Run: headless pygame with SDL's dummy video driver; simulated clock (each Clock.tick advances the game by its frame time, no real sleeping); random seed 0; keys injected as events and as key.get_pressed() state; mouse plan: one left click at the window centre at the start of phase 2, then a move to the lower-right quarter at the start of phase 3.
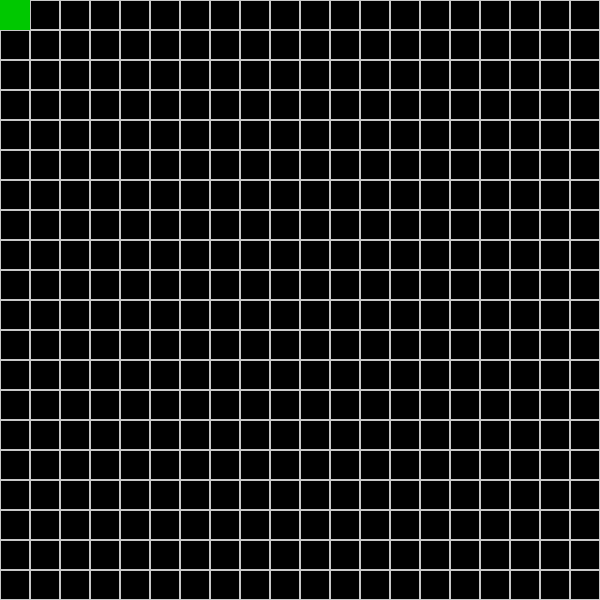
Frame 1 of 4 · flips 1–60 · no input
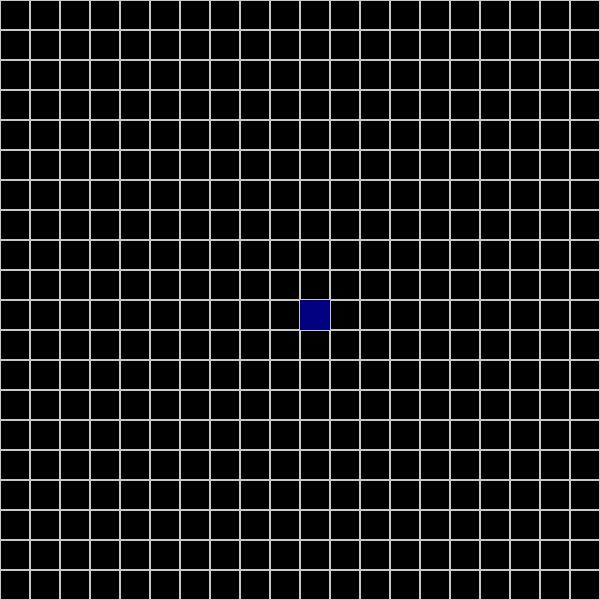
Frame 2 of 4 · flips 61–180 · clicked the window centre · tapped SPACE, RETURN · held RIGHT (→), D
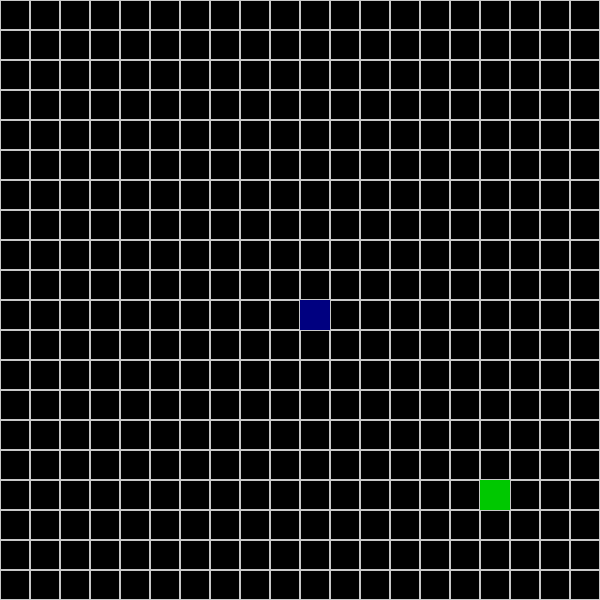
Frame 3 of 4 · flips 181–300 · moved the mouse to the lower-right quarter · held DOWN (↓), S
Frame 4 of 4 · flips 301–420 · held LEFT (←), A, UP (↑), W · screen unchanged from frame 3, image omitted

The pygame program that drew these frames:

import pygame
import collections

'''
LIST OF CONTROLS
----------------------------
Left Mouse Click + Hold: Create Blocked Spaces
Right Mouse Click + Hold: Create Path Spaces
Middle Mouse Click: Creates the Goal
S Key + Hover on Space: Create new Start Space (Default is (0,0))
R Key: Calculates the shortest path
Spacebar: Resets the board state
[X]: Quits out of the window
'''

#Game Configurations
pygame.init()
pygame.display.set_caption("Shortest Path Finder")
WINDOW_HEIGHT = 600
WINDOW_WIDTH = 600
SCREEN = pygame.display.set_mode((WINDOW_HEIGHT, WINDOW_WIDTH))
CLOCK = pygame.time.Clock()

#Background Color
BLACK = (0, 0, 0)
#Border Color
WHITE = (200, 200, 200)
#Goal Color
GOLD = (255,200,0)
#Correct Path Color
GREEN = (0, 200, 0)
#Considering Color
RED = (200,0,0)
#Blocker Color
BLUE = (0,0,128)

#Grid Information
BLOCK_SIZE = 30
BLOCKS_X = WINDOW_WIDTH//BLOCK_SIZE
BLOCKS_Y = WINDOW_HEIGHT//BLOCK_SIZE
GRID = []

def Shortest_Path(start):
    '''
    Calculates the shortest path through the Grid
    '''
    #Setup the start
    queue = collections.deque([[(start)]])
    seen = set([(start)])
    GRID[start[0]][start[1]] = 3

    #Begin a BFS
    while queue:
        path = queue.popleft() #Check spot
        x, y = path[-1]
        for x2, y2 in ((x+1,y), (x-1,y), (x,y+1), (x,y-1)): #Add adjacent spots to the queue
            if 0 <= x2 < BLOCKS_X and 0 <= y2 < BLOCKS_Y and GRID[x2][y2] != 1 and (x2, y2) not in seen:
                if GRID[x2][y2] == 2: #If end found just stop
                    for x3, y3 in path:
                        GRID[x3][y3] = 4
                    return
                queue.append(path + [(x2, y2)])
                GRID[x2][y2] = 3
                seen.add((x2, y2))

def Create_Grid():
    '''
    Creates the initial grid to store block data
    '''
    for x in range((WINDOW_WIDTH//BLOCK_SIZE)):
        temp = []
        for y in range((WINDOW_HEIGHT//BLOCK_SIZE)):
            temp.append(0)
        GRID.append(temp)

def Box_L_Clicked(position):
    '''
    Blocker Space
    Handles Left Clicking on the Grid
    '''
    x = (position[0] // BLOCK_SIZE)
    y = (position[1] // BLOCK_SIZE)
    GRID[x][y] = 1

def Box_M_Clicked(position):
    '''
    Goal Space
    Handles Middle Clicking on the Grid
    '''
    x = (position[0] // BLOCK_SIZE)
    y = (position[1] // BLOCK_SIZE)
    GRID[x][y] = 2

def Box_R_Clicked(position):
    '''
    Path Space
    Handles Right Clicking on the Grid
    '''
    x = (position[0] // BLOCK_SIZE)
    y = (position[1] // BLOCK_SIZE)
    GRID[x][y] = 0

def Box_Start(position):
    '''
    Start Space
    Handles Setting a Space on Grid
    '''
    x = (position[0] // BLOCK_SIZE)
    y = (position[1] // BLOCK_SIZE)
    GRID[x][y] = 4
    return (x, y)

def Draw_Grid():
    '''
    Draw the Grid to be navigated on screen
    '''
    SCREEN.fill(BLACK)
    for x in range((WINDOW_WIDTH//BLOCK_SIZE)):
        for y in range((WINDOW_HEIGHT//BLOCK_SIZE)):
            if GRID[x][y] == 0: #Base Blocks
                rect = pygame.Rect(x * BLOCK_SIZE, y * BLOCK_SIZE, BLOCK_SIZE, BLOCK_SIZE)
                pygame.draw.rect(SCREEN, WHITE, rect, 1)
            elif GRID[x][y] == 1: #Blockers
                rect = pygame.Rect(x * BLOCK_SIZE, y * BLOCK_SIZE, BLOCK_SIZE, BLOCK_SIZE)
                pygame.draw.rect(SCREEN, BLUE, rect, 0)
            elif GRID[x][y] == 3: #Checked
                rect = pygame.Rect(x * BLOCK_SIZE, y * BLOCK_SIZE, BLOCK_SIZE, BLOCK_SIZE)
                pygame.draw.rect(SCREEN, RED, rect, 0)
            elif GRID[x][y] == 4: #Correct Path
                rect = pygame.Rect(x * BLOCK_SIZE, y * BLOCK_SIZE, BLOCK_SIZE, BLOCK_SIZE)
                pygame.draw.rect(SCREEN, GREEN, rect, 0)
            else: #Start Position
                rect = pygame.Rect(x * BLOCK_SIZE, y * BLOCK_SIZE, BLOCK_SIZE, BLOCK_SIZE)
                pygame.draw.rect(SCREEN, GOLD, rect, 0)

if __name__ == "__main__":
    SCREEN.fill(BLACK)
    Create_Grid()
    start = (0,0)
    GRID[0][0] = 4

    while True:
        Draw_Grid()
        for event in pygame.event.get():
            #Clicking Quit on Window
            if event.type == pygame.QUIT:
                pygame.quit()
                sys.exit()

            #Space Bar Pressed (Reset Game)
            if event.type == pygame.KEYDOWN and event.key == pygame.K_SPACE:
                GRID = []
                Create_Grid()
                start = (0, 0)

            #R Button Pressed (Calculates Shortest Path)
            if event.type == pygame.KEYDOWN and event.key == pygame.K_r:
                Shortest_Path(start)

            #S Button Pressed (Set Start)
            if event.type == pygame.KEYDOWN and event.key == pygame.K_s:
                try:
                    position = pygame.mouse.get_pos()
                    GRID[start[0]][start[1]] = 0
                    start = Box_Start(position)
                except AttributeError:
                    pass

            #Left Clcking on the Grid (Blockers)
            if pygame.mouse.get_pressed()[0]:
                try:
                    position = pygame.mouse.get_pos()
                    Box_L_Clicked(position)
                except AttributeError:
                    pass
            
            #Middle Clicking on Grid (Goal)
            if pygame.mouse.get_pressed()[1]:
                try:
                    position = pygame.mouse.get_pos()
                    Box_M_Clicked(position)
                except AttributeError:
                    pass

            #Right Clicking on the Grid (Paths)
            if pygame.mouse.get_pressed()[2]:
                try:
                    position = pygame.mouse.get_pos()
                    Box_R_Clicked(position)
                except AttributeError:
                    pass

        pygame.display.update()
